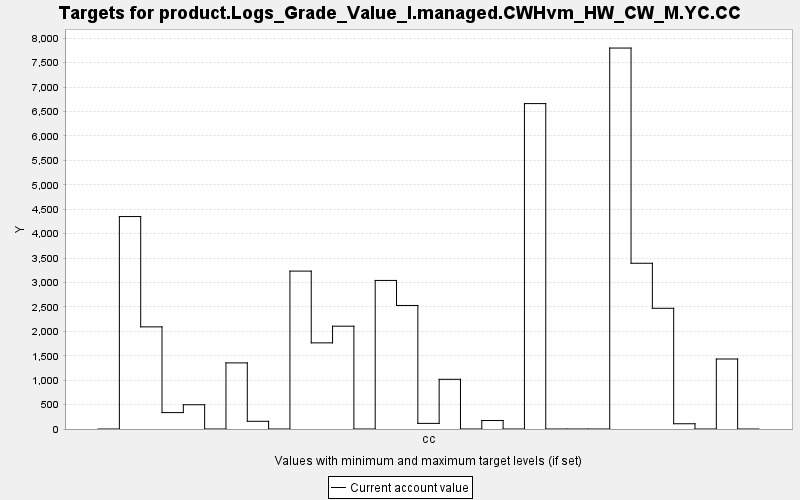

The data file committed next to this chart (first rows):
TARGET, PERIOD, YEAR, PERIODWIDTH, MINIMUM, MAXIMUM, MINWEIGHT, MAXWEIGHT, CURRENT, SUMMARY
product.Logs_Grade_Value_I.managed.CWHvm…, 0, 0, 10.0, 0.0, 10000, 1.0, 1.0, 0.0, 0.0
product.Logs_Grade_Value_I.managed.CWHvm…, 1, 10, 10.0, 0.0, 10000, 1.0, 1.0, 4350, 0.0
product.Logs_Grade_Value_I.managed.CWHvm…, 2, 20, 10.0, 0.0, 10000, 1.0, 1.0, 2091, 0.0
product.Logs_Grade_Value_I.managed.CWHvm…, 3, 30, 10.0, 0.0, 10000, 1.0, 1.0, 335.8, 0.0
product.Logs_Grade_Value_I.managed.CWHvm…, 4, 40, 10.0, 0.0, 10000, 1.0, 1.0, 496.5, 0.0
product.Logs_Grade_Value_I.managed.CWHvm…, 5, 50, 10.0, 0.0, 10000, 1.0, 1.0, 0.0, 0.0
product.Logs_Grade_Value_I.managed.CWHvm…, 6, 60, 10.0, 0.0, 10000, 1.0, 1.0, 1354, 0.0
product.Logs_Grade_Value_I.managed.CWHvm…, 7, 70, 10.0, 0.0, 10000, 1.0, 1.0, 157.8, 0.0
product.Logs_Grade_Value_I.managed.CWHvm…, 8, 80, 10.0, 0.0, 10000, 1.0, 1.0, 0.0, 0.0
product.Logs_Grade_Value_I.managed.CWHvm…, 9, 90, 10.0, 0.0, 10000, 1.0, 1.0, 3233, 0.0
product.Logs_Grade_Value_I.managed.CWHvm…, 10, 100, 10.0, 0.0, 10000, 1.0, 1.0, 1764, 0.0
product.Logs_Grade_Value_I.managed.CWHvm…, 11, 110, 10.0, 0.0, 10000, 1.0, 1.0, 2105, 0.0
product.Logs_Grade_Value_I.managed.CWHvm…, 12, 120, 10.0, 0.0, 10000, 1.0, 1.0, 0.0, 0.0
product.Logs_Grade_Value_I.managed.CWHvm…, 13, 130, 10.0, 0.0, 10000, 1.0, 1.0, 3042, 0.0
product.Logs_Grade_Value_I.managed.CWHvm…, 14, 140, 10.0, 0.0, 10000, 1.0, 1.0, 2529, 0.0
product.Logs_Grade_Value_I.managed.CWHvm…, 15, 150, 10.0, 0.0, 10000, 1.0, 1.0, 115.1, 0.0
product.Logs_Grade_Value_I.managed.CWHvm…, 16, 160, 10.0, 0.0, 10000, 1.0, 1.0, 1017, 0.0
product.Logs_Grade_Value_I.managed.CWHvm…, 17, 170, 10.0, 0.0, 10000, 1.0, 1.0, 0.0, 0.0
product.Logs_Grade_Value_I.managed.CWHvm…, 18, 180, 10.0, 0.0, 10000, 1.0, 1.0, 173.5, 0.0
product.Logs_Grade_Value_I.managed.CWHvm…, 19, 190, 10.0, 0.0, 10000, 1.0, 1.0, 0.0, 0.0
product.Logs_Grade_Value_I.managed.CWHvm…, 20, 200, 10.0, 0.0, 10000, 1.0, 1.0, 6663, 0.0
product.Logs_Grade_Value_I.managed.CWHvm…, 21, 210, 10.0, 0.0, 10000, 1.0, 1.0, 0.0, 0.0
product.Logs_Grade_Value_I.managed.CWHvm…, 22, 220, 10.0, 0.0, 10000, 1.0, 1.0, 0.0, 0.0
product.Logs_Grade_Value_I.managed.CWHvm…, 23, 230, 10.0, 0.0, 10000, 1.0, 1.0, 0.0, 0.0
product.Logs_Grade_Value_I.managed.CWHvm…, 24, 240, 10.0, 0.0, 10000, 1.0, 1.0, 7800, 0.0
product.Logs_Grade_Value_I.managed.CWHvm…, 25, 250, 10.0, 0.0, 10000, 1.0, 1.0, 3393, 0.0
product.Logs_Grade_Value_I.managed.CWHvm…, 26, 260, 10.0, 0.0, 10000, 1.0, 1.0, 2471, 0.0
product.Logs_Grade_Value_I.managed.CWHvm…, 27, 270, 10.0, 0.0, 10000, 1.0, 1.0, 107.5, 0.0
product.Logs_Grade_Value_I.managed.CWHvm…, 28, 280, 10.0, 0.0, 10000, 1.0, 1.0, 0.0, 0.0
product.Logs_Grade_Value_I.managed.CWHvm…, 29, 290, 10.0, 0.0, 10000, 1.0, 1.0, 1433, 0.0
product.Logs_Grade_Value_I.managed.CWHvm…, 30, 300, 10.0, 0.0, 10000, 1.0, 1.0, 0.0, 0.0
